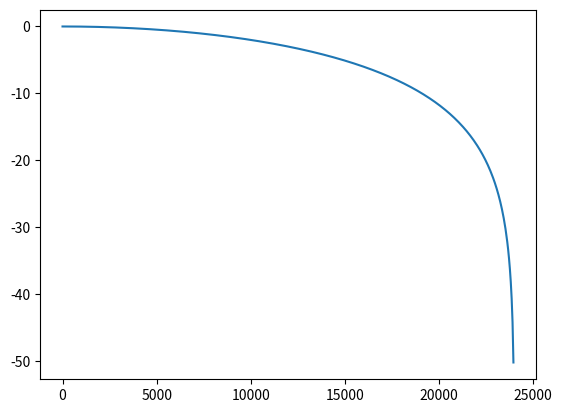

Write Python code to recreate this figure.
'''
Коэффициенты для циврового фильтра - отдельная задача, которая
призвана прежде всего удовлетворить любителей ТФКП
Самые базовые можно найти в пакете scipy.signal
'''
from scipy.signal import firwin, freqz, iirfilter, freqz_sos, sosfilt, sosfiltfilt
import numpy as np


def filteration(signal, coefficients, impulse_type, phase=0):
    if impulse_type == 'fir':
        """
        Реализовано через свёртку
        """
        filtred_signal = np.convolve(signal, coefficients, mode='same') 
    elif impulse_type == 'iir':
        """
        Нельзя реализовать при помощи свёртки в полном объёме, лучше использовать
        готовые приближения, такие уже реализованы в пакете scipy.signal
        Здесь фильтр представлен в виде фильтров второго порядка, сделано это,
        потому что для порядках фильтра более 10, наблюдаются проблемы вычисления.
        Поэтому коэффициенты в формате 'sos'
        """ 
        if phase:
            filtred_signal = sosfiltfilt(coefficients, signal)
        else:
            filtred_signal = sosfilt(coefficients, signal)
    else:
        raise ValueError("3rd argument must be 'iir' or 'fir'!")
    
    return np.round(filtred_signal, 8)


def filter_coefficients(type_f, filter_regime, order, cutoff, fs, type_iir, type_window):
    """
    length = длина фильтра
    cutoff - частота среза
    fs - частота дискретизации
    filter_regime - 
    """
    if type_f == 'fir':
        order += 1
        
    if filter_regime == 'lowpass':
        cutoff = cutoff[1]
    elif filter_regime == 'highpass':
        order |= 1
        cutoff = cutoff[0]
    elif filter_regime == 'bandpass' or filter_regime == 'bandstop':
        if cutoff[0] == cutoff[1]:
            cutoff[0] = cutoff[0] - 0.00001
        cutoff = [min(cutoff), max(cutoff)]
    
    if filter_regime == 'bandstop':
        order |= 1

    
    if type_f == "fir":
        coeff = firwin(order, cutoff, window=type_window, pass_zero=filter_regime, scale=True, fs=fs)
    elif type_f == "iir":
        coeff = iirfilter(order, cutoff, btype=filter_regime, ftype=type_iir, rp=5, rs=60, fs=fs, output='sos')
    else:
        raise ValueError("3rd argument must be 'iir' or 'fir'!")

    return coeff


def filter_parametr(coeff, type_f, fs):
    if type_f == 'fir':
        w, h = freqz(coeff)
    elif type_f == 'iir':
        w, h = freqz_sos(coeff)
    else:
        raise ValueError("3rd argument must be 'iir' or 'fir'!")
    h_db = 20 * np.log10(np.maximum(abs(h), 1e-10))
    freq = w * fs /(2 * np.pi)
    phase = np.unwrap(np.angle(h))
    return freq, np.round(h_db, 8) , np.round(phase, 8)

if __name__ == '__main__':
    import matplotlib.pyplot as plt
    from scipy.signal import get_window

    fs = 48000
    order = 1
    cutoff = [10000, 15000]
    type_f = 'fir'
    type_iir = 'butter'
    type_window = 'boxcar'
    filter_regime = 'lowpass'

    coeff = filter_coefficients(type_f, filter_regime, order, cutoff, fs, type_iir, type_window)
    freq, h_db, phase = filter_parametr(coeff, type_f, fs)
    plt.plot(freq, h_db)
    plt.show()